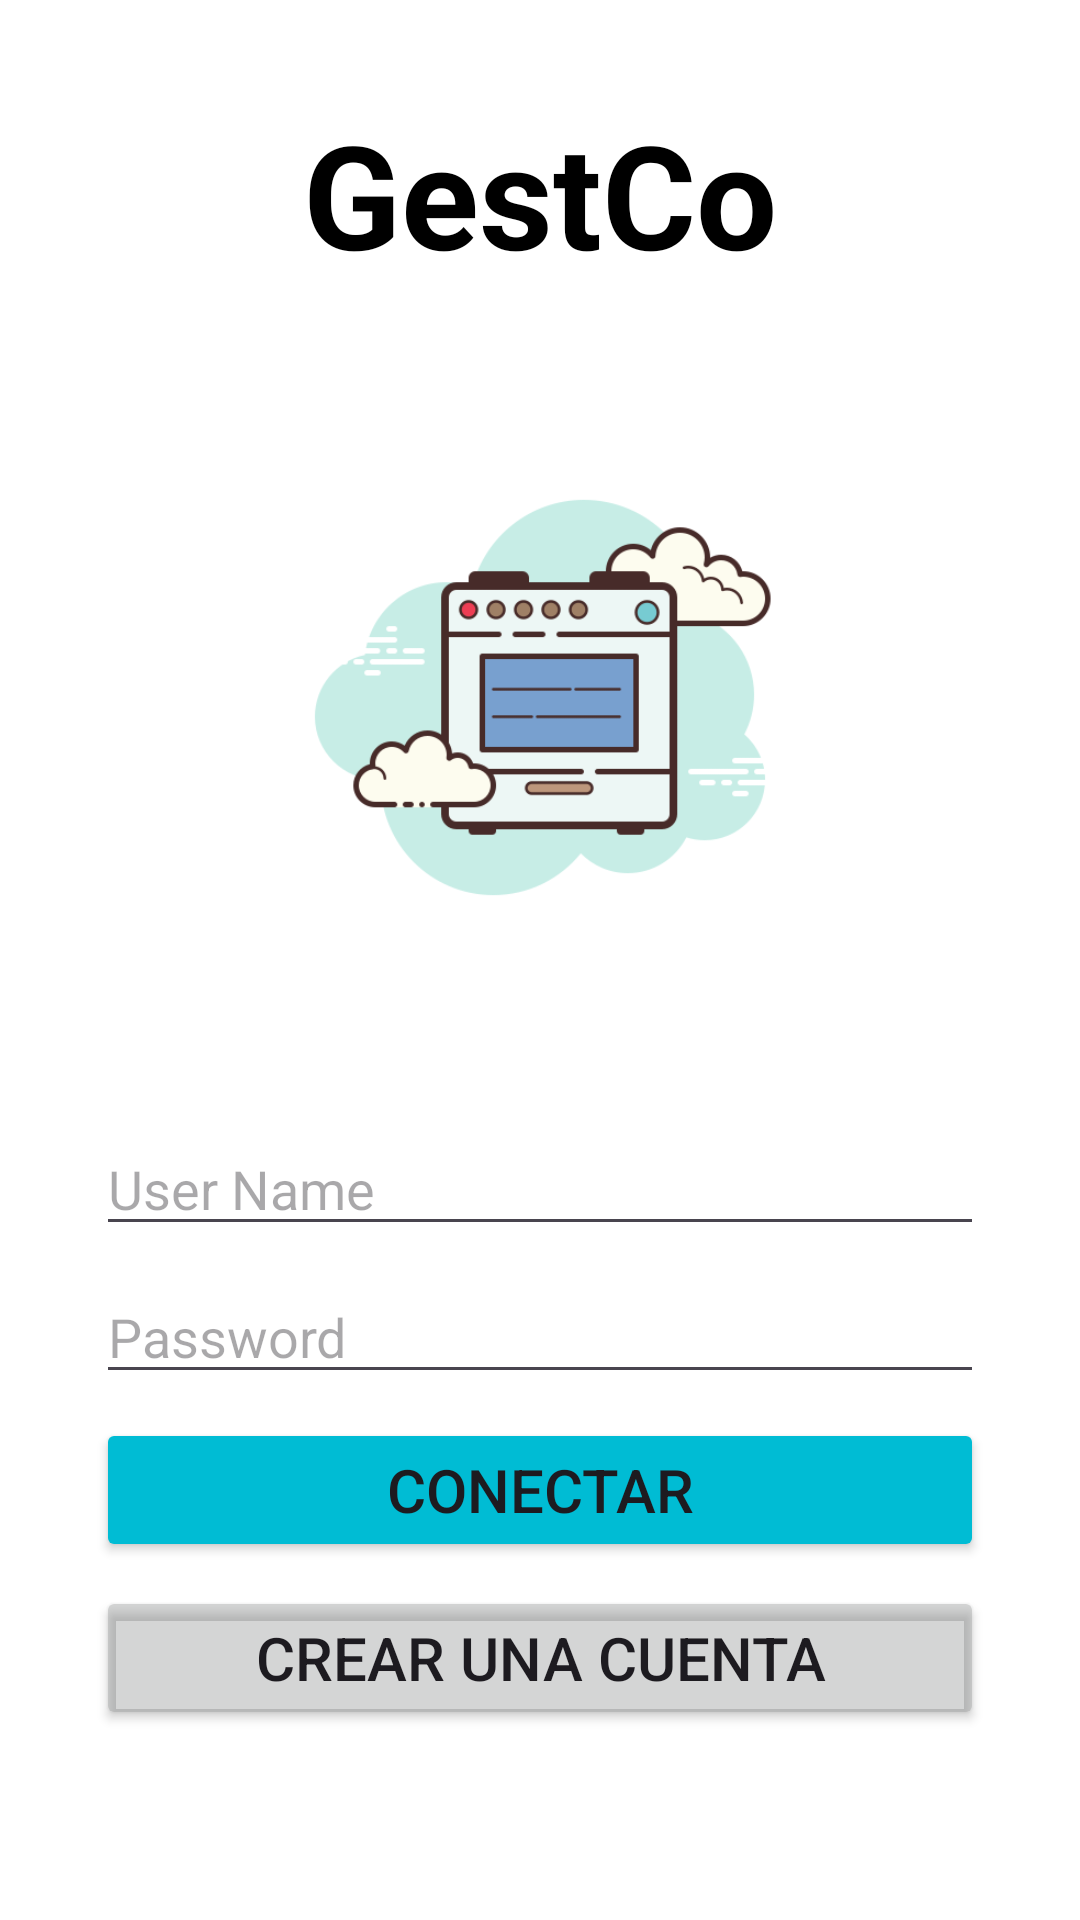

The Android layout XML behind this screen, and the referenced resources:
<!-- AndroidManifest.xml: application theme Theme.GestCo -->
<!-- res/layout/activity_main.xml -->
<?xml version="1.0" encoding="utf-8"?>
<androidx.constraintlayout.widget.ConstraintLayout xmlns:android="http://schemas.android.com/apk/res/android"
    xmlns:app="http://schemas.android.com/apk/res-auto"
    xmlns:tools="http://schemas.android.com/tools"
    android:layout_width="match_parent"
    android:layout_height="match_parent"
    tools:context=".MainActivity">

    <LinearLayout
        android:layout_width="match_parent"
        android:layout_height="match_parent"
        android:background="#FFFFFF"
        android:orientation="vertical">

        <TextView
            android:id="@+id/textView"
            android:layout_width="match_parent"
            android:layout_height="97dp"
            android:layout_marginTop="16dp"
            android:gravity="center"
            android:text="GestCo"
            android:textAlignment="center"
            android:textColor="@color/black"
            android:textSize="48sp"
            android:textStyle="bold" />

        <ImageView
            android:id="@+id/imageView"
            android:layout_width="match_parent"
            android:layout_height="183dp"
            android:layout_marginTop="28dp"
            app:srcCompat="@drawable/cookerhires" />

        <EditText
            android:id="@+id/editTextUser"
            android:layout_width="match_parent"
            android:layout_height="wrap_content"
            android:layout_marginStart="32dp"
            android:layout_marginTop="50dp"
            android:layout_marginEnd="32dp"
            android:ems="10"
            android:hint="User Name"
            android:maxLength="20"
            android:inputType="text" />

        <EditText
            android:id="@+id/editTextPassword"
            android:layout_width="match_parent"
            android:layout_height="wrap_content"
            android:layout_marginStart="32dp"
            android:layout_marginTop="8dp"
            android:layout_marginEnd="32dp"
            android:ems="10"
            android:hint="Password"
            android:maxLength="20"
            android:inputType="textPassword" />

        <Button
            android:id="@+id/btConectar"
            android:layout_width="match_parent"
            android:layout_height="wrap_content"
            android:layout_marginStart="32dp"
            android:layout_marginTop="8dp"
            android:layout_marginEnd="32dp"
            android:backgroundTint="#00BCD4"
            android:onClick="onClick"
            android:text="@string/conectar"
            android:textColorHighlight="#00BCD4"
            android:textColorLink="@color/design_default_color_secondary"
            android:textSize="20sp"
            app:rippleColor="#A2A4A4" />

        <Button
            android:id="@+id/btCrear"
            android:layout_width="match_parent"
            android:layout_height="wrap_content"
            android:layout_marginStart="32dp"
            android:layout_marginTop="8dp"
            android:layout_marginEnd="32dp"
            android:backgroundTint="#5C888A8A"
            android:onClick="onClick"
            android:text="@string/crearCuenta"
            android:textColorHighlight="#00BCD4"
            android:textColorLink="@color/design_default_color_secondary"
            android:textSize="20sp"
            app:rippleColor="#00BCD4" />

    </LinearLayout>

</androidx.constraintlayout.widget.ConstraintLayout>
<!-- resources referenced by this layout -->
<resources>
  <color name="black">#FF000000</color>
  <!-- drawable cookerhires: png bitmap (drawable, 23907 bytes) -->
  <string name="conectar">CONECTAR</string>
  <string name="crearCuenta">Crear una Cuenta</string>
  <style name="Theme.GestCo" parent="Base.Theme.GestCo" />
  <style name="Base.Theme.GestCo" parent="Theme.Material3.DayNight.NoActionBar">
          
          <item name="colorPrimary">@color/azul_cian</item>
          
      </style>
  <color name="azul_cian">#00BCD4</color>
</resources>
